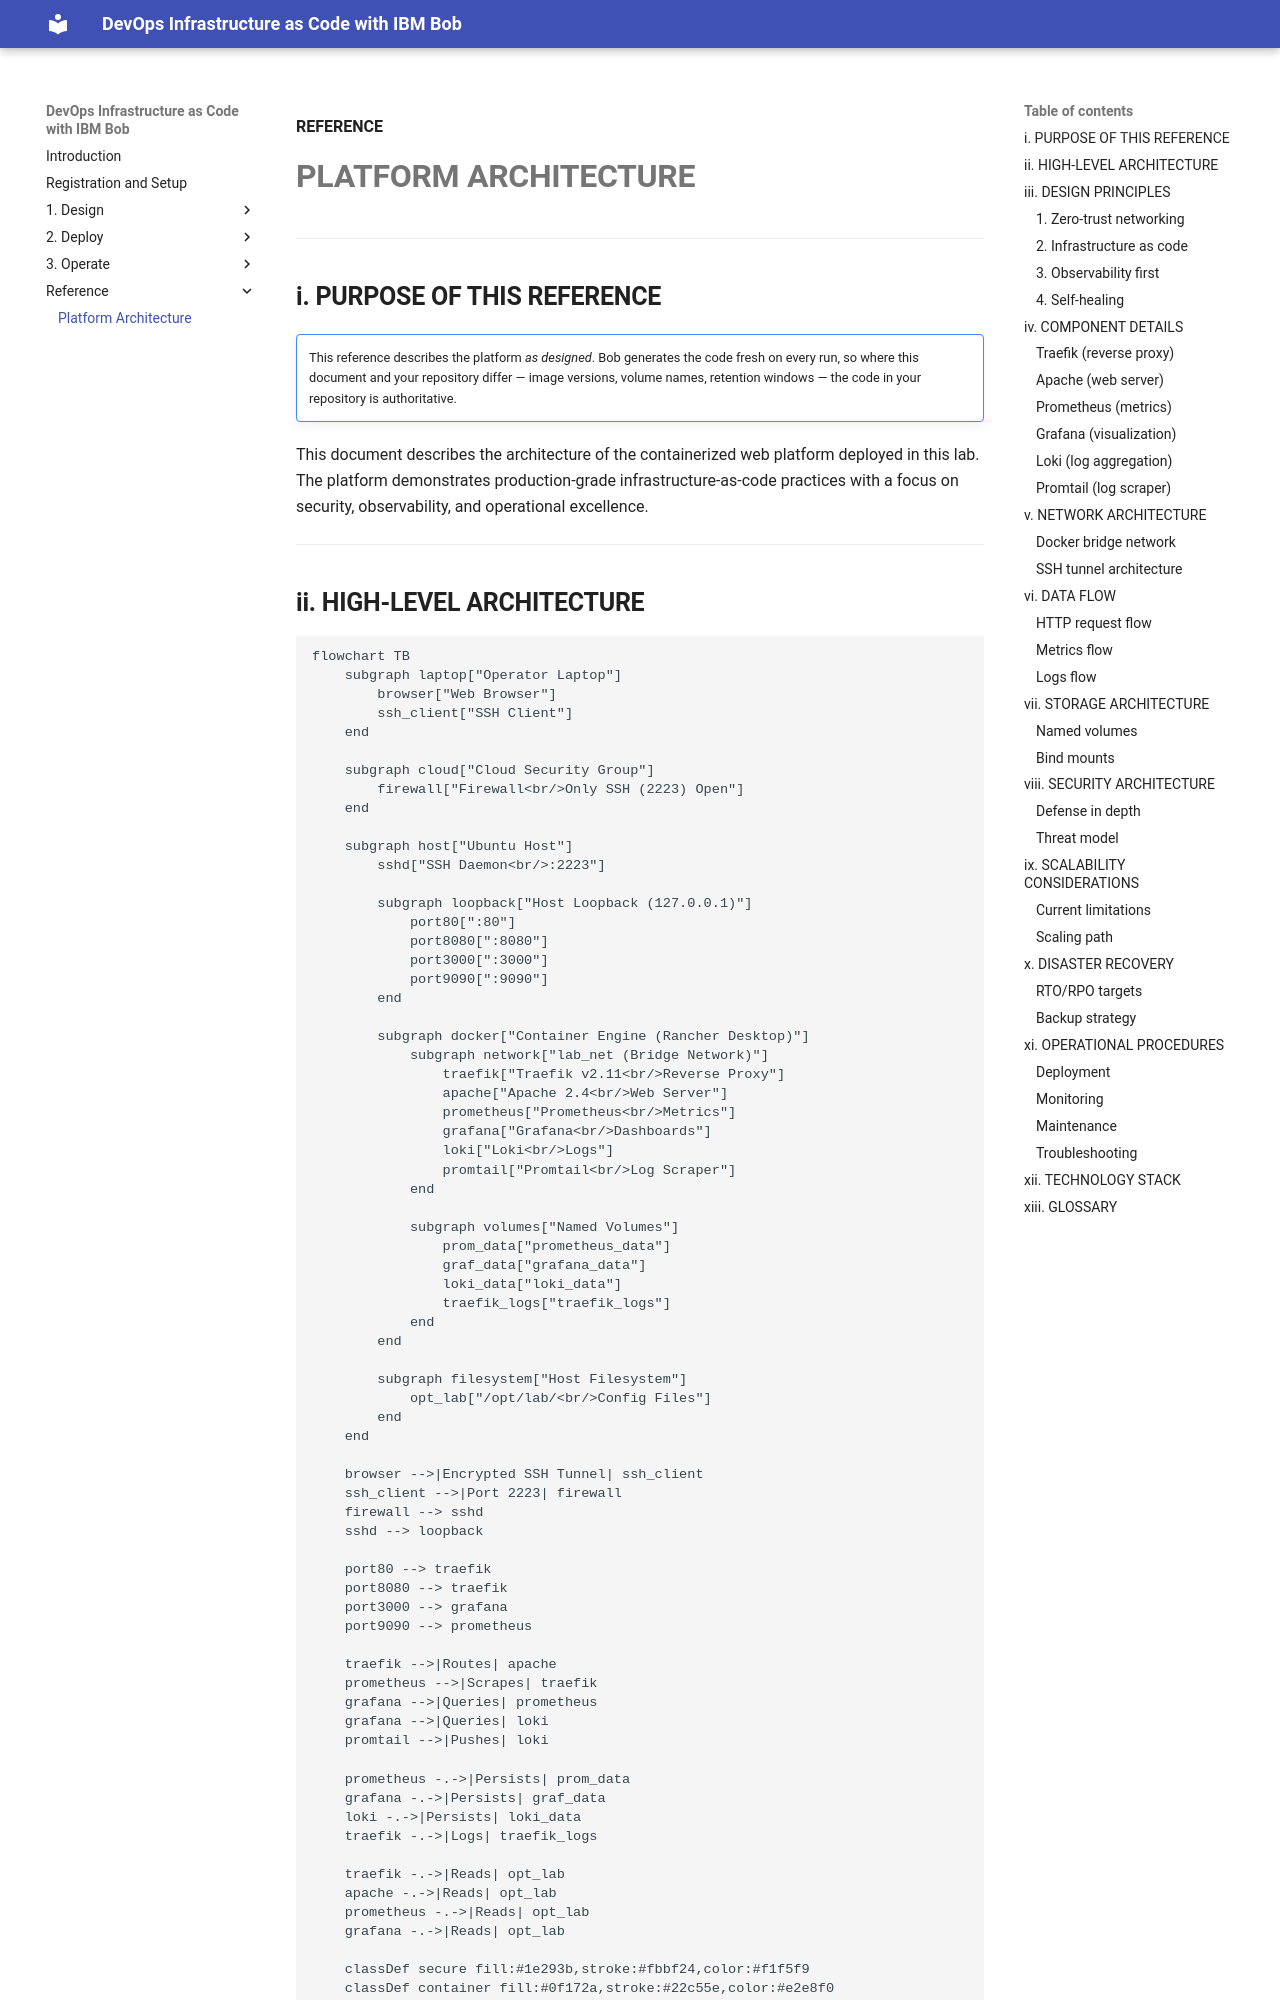

repository: bienko/bob-devops-iac · page: architecture/index.html · generator: mkdocs

**REFERENCE**
# **PLATFORM ARCHITECTURE**

---

## **i. PURPOSE OF THIS REFERENCE**

!!! note ""
    This reference describes the platform *as designed*. Bob generates the code fresh on every run, so where this document and your repository differ — image versions, volume names, retention windows — the code in your repository is authoritative.

This document describes the architecture of the containerized web platform deployed in this lab. The platform demonstrates production-grade infrastructure-as-code practices with a focus on security, observability, and operational excellence.

---
